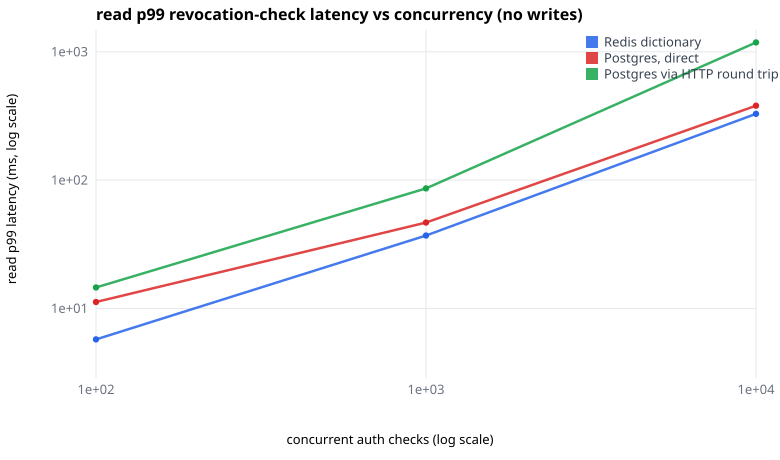

Source data for this figure (header and first rows):
variant, write_pct, pool, concurrency, sessions, duration_s, achieved_write_pct, achieved_hit_pct, read_ops, read_throughput, read_p50_ms, read_p90_ms, read_p99_ms, read_max_ms, read_errors, read_timeouts, write_ops, write_throughput, write_p50_ms, write_p90_ms, write_p99_ms, write_max_ms, write_errors, write_timeouts
redis, 0.0000, 0, 100, 1000000, 15, 0.0000, 0.0100, 1026430, 34209, 2.847, 3.921, 5.729, 24.59, 0, 0, 0, 0, 0.000, 0.000, 0.000, 0.000, 0, 0
redis, 0.0000, 0, 1000, 1000000, 15, 0.0000, 0.0102, 1024136, 34077, 30.14, 32.91, 36.97, 48.12, 0, 0, 0, 0, 0.000, 0.000, 0.000, 0.000, 0, 0
redis, 0.0000, 0, 10000, 1000000, 15, 0.0000, 0.0101, 1064757, 34783, 292.5, 310, 328.6, 348.3, 0, 0, 0, 0, 0.000, 0.000, 0.000, 0.000, 0, 0
redis, 0.0010, 0, 100, 1000000, 15, 0.0010, 0.0101, 911880, 30388, 2.764, 5.729, 9.132, 27.72, 0, 0, 932, 31, 7.444, 9.132, 12.6, 21.28, 0, 0
redis, 0.0010, 0, 1000, 1000000, 15, 0.0010, 0.0103, 912924, 30374, 32.91, 40.33, 50.92, 82.4, 0, 0, 888, 30, 38.05, 45.32, 55.59, 77.74, 0, 0
redis, 0.0010, 0, 10000, 1000000, 15, 0.0009, 0.0101, 835046, 27159, 358.8, 427.3, 811.2, 862.7, 0, 0, 790, 26, 369.9, 439.8, 836.2, 862.7, 0, 0
redis, 0.0100, 0, 100, 1000000, 15, 0.0101, 0.0100, 364983, 12161, 8.615, 13.35, 33.02, 183.8, 0, 0, 3707, 124, 9.680, 16.35, 39.33, 171.1, 0, 0
redis, 0.0100, 0, 1000, 1000000, 15, 0.0102, 0.0105, 444302, 14751, 68.14, 78.86, 141.7, 287.7, 0, 0, 4588, 152, 68.14, 81.16, 133.2, 287.7, 0, 0
redis, 0.0100, 0, 10000, 1000000, 15, 0.0099, 0.0101, 445700, 14169, 700.9, 859.8, 1192, 1264, 0, 0, 4457, 142, 700.9, 859.8, 1192, 1224, 0, 0
redis, 0.1000, 0, 100, 1000000, 15, 0.0993, 0.0103, 223797, 7456, 9.978, 16.86, 45.32, 287.4, 0, 0, 24665, 822, 9.978, 16.86, 46.68, 287.4, 0, 0
redis, 0.1000, 0, 1000, 1000000, 15, 0.0999, 0.0105, 355127, 11779, 76.56, 91.34, 122.9, 264.3, 0, 0, 39401, 1307, 76.56, 91.34, 119.8, 264.3, 0, 0
redis, 0.1000, 0, 10000, 1000000, 15, 0.1003, 0.0106, 372241, 11803, 787.5, 886.4, 939.6, 966.1, 0, 0, 41495, 1316, 787.5, 886.4, 939.6, 966.1, 0, 0
pg, 0.0000, 100, 100, 1000000, 15, 0.0000, 0.0100, 952530, 31744, 2.686, 6.261, 11.21, 35.9, 0, 0, 0, 0, 0.000, 0.000, 0.000, 0.000, 0, 0
pg, 0.0000, 100, 1000, 1000000, 15, 0.0000, 0.0103, 909331, 30249, 33.87, 40.33, 46.68, 76.69, 0, 0, 0, 0, 0.000, 0.000, 0.000, 0.000, 0, 0
pg, 0.0000, 100, 10000, 1000000, 15, 0.0000, 0.0100, 980387, 32061, 310, 348.3, 380.3, 403.1, 0, 0, 0, 0, 0.000, 0.000, 0.000, 0.000, 0, 0
pg, 0.0010, 100, 100, 1000000, 15, 0.0010, 0.0101, 929985, 30992, 2.764, 6.250, 11.53, 35.9, 0, 0, 955, 32, 9.414, 17.34, 30.34, 39.99, 0, 0
pg, 0.0010, 100, 1000, 1000000, 15, 0.0010, 0.0103, 915161, 30451, 32.91, 40.33, 51.01, 79.13, 0, 0, 889, 30, 38.05, 50.92, 66.21, 83.88, 0, 0
pg, 0.0010, 100, 10000, 1000000, 15, 0.0010, 0.0100, 899225, 29314, 348.9, 403.1, 439.8, 466.1, 0, 0, 861, 28, 348.9, 403.1, 452.9, 466.1, 0, 0
pg, 0.0100, 100, 100, 1000000, 15, 0.0099, 0.0102, 939819, 31304, 2.534, 5.729, 10.88, 34.88, 0, 0, 9407, 313, 13.35, 30.96, 91.34, 168.2, 0, 0
pg, 0.0100, 100, 1000, 1000000, 15, 0.0102, 0.0103, 866740, 28824, 33.92, 42.83, 54.34, 81.3, 0, 0, 8974, 298, 44.04, 60.65, 88.61, 178.9, 0, 0
pg, 0.0100, 100, 10000, 1000000, 15, 0.0101, 0.0101, 820754, 26700, 381.6, 440.5, 469.3, 497.5, 0, 0, 8354, 272, 392, 440.5, 481.8, 510.7, 0, 0
pg, 0.1000, 100, 100, 1000000, 15, 0.0996, 0.0099, 749977, 24963, 2.128, 5.099, 9.414, 35.24, 0, 0, 82981, 2762, 11.19, 22.68, 41.54, 113.8, 0, 0
pg, 0.1000, 100, 1000, 1000000, 15, 0.0994, 0.0104, 729115, 24216, 34.88, 45.32, 55.59, 145.3, 0, 0, 80471, 2673, 44.04, 62.47, 86.03, 189.6, 0, 0
pg, 0.1000, 100, 10000, 1000000, 15, 0.1001, 0.0105, 738043, 24000, 369.2, 466.9, 559, 573.8, 0, 0, 82098, 2670, 380.3, 480.1, 573.8, 608.2, 0, 0
http, 0.0000, 100, 100, 1000000, 15, 0.0000, 0.0102, 554846, 18491, 5.099, 9.398, 14.55, 34.88, 0, 0, 0, 0, 0.000, 0.000, 0.000, 0.000, 0, 0
http, 0.0000, 100, 1000, 1000000, 15, 0.0000, 0.0106, 536647, 17835, 57.31, 68.26, 86.17, 115.1, 0, 0, 0, 0, 0.000, 0.000, 0.000, 0.000, 0, 0
http, 0.0000, 100, 10000, 1000000, 15, 0.0000, 0.0101, 523081, 16811, 571.8, 681.1, 1184, 1540, 0, 0, 0, 0, 0.000, 0.000, 0.000, 0.000, 0, 0
http, 0.0010, 100, 100, 1000000, 15, 0.0010, 0.0104, 526589, 17549, 5.248, 9.680, 15.43, 76.69, 0, 0, 510, 17, 11.88, 21.39, 30.34, 42.83, 0, 0
http, 0.0010, 100, 1000, 1000000, 15, 0.0010, 0.0106, 538838, 17908, 55.59, 68.26, 86.17, 115.3, 0, 0, 530, 18, 62.47, 78.86, 91.19, 105.9, 0, 0
http, 0.0010, 100, 10000, 1000000, 15, 0.0009, 0.0101, 544456, 17564, 555.2, 623.8, 1257, 1540, 0, 0, 511, 16, 555.2, 623.8, 1186, 1375, 1, 0
http, 0.0100, 100, 100, 1000000, 15, 0.0100, 0.0102, 568708, 18951, 4.670, 8.866, 14.55, 66.97, 0, 0, 5720, 191, 12.58, 21.25, 42.83, 86.48, 0, 0
http, 0.0100, 100, 1000, 1000000, 15, 0.0103, 0.0104, 548041, 18194, 55.59, 66.21, 81.16, 115.3, 0, 0, 5730, 190, 66.21, 86.03, 192.3, 300.4, 0, 0
http, 0.0100, 100, 10000, 1000000, 15, 0.0099, 0.0101, 531790, 17185, 571.8, 661.2, 1297, 1638, 0, 0, 5312, 172, 571.8, 681.1, 1257, 1540, 2, 0
http, 0.1000, 100, 100, 1000000, 15, 0.0996, 0.0100, 481079, 16030, 4.157, 7.890, 12.95, 53.1, 0, 0, 53221, 1773, 13.73, 26.15, 46.68, 163.4, 0, 0
http, 0.1000, 100, 1000, 1000000, 15, 0.0996, 0.0105, 500134, 16606, 53.98, 64.29, 76.56, 109.3, 0, 0, 55317, 1837, 64.29, 76.56, 91.19, 125.7, 0, 0
http, 0.1000, 100, 10000, 1000000, 15, 0.1001, 0.0104, 464030, 14970, 588.5, 724.4, 1255, 1632, 0, 0, 51632, 1666, 588.5, 744.2, 1255, 1540, 64, 0
